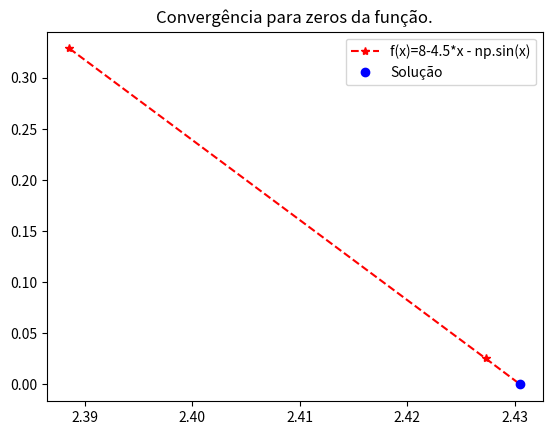

Here is the Python script that generated this plot:
#!/usr/bin/env python3
# -*- coding: utf-8 -*-
"""
Métodos numéricos: Solução de equações não lineares
Método da Secante'
[redacted]
"""
import numpy as np
import matplotlib.pyplot as plt
import time
print('\014')
# =============================================================================
# Função 
# =============================================================================

f= lambda x: 8-4.5*(x - np.sin(x))    
Err=0.001
tol=Err
x1,x2=2,3
imax=50

print('Métodos numéricos - Solução de equações não lineares.')
print('Método da Secante!')
print('Intervalo de análise [%d,%d].\n'%(x1,x2) )
print(60*'-')
t0 = time.process_time()         #   Ligar cronômetro
# =============================================================================
X=[]
for i in range(imax):
    Xsn=x2-f(x2)*(x1-x2)/( f(x1)-f(x2) )     # Xsn=x(i+1);Xest=x(i)  
    X.append(Xsn)
    if(abs( (Xsn-x2) / x2)<Err):
        break
    if abs(f(Xsn))<Err:
        break
    if i==imax:
        print(f'A solução não foi encontrada após {i} iterações')
        break
    x1,x2=x2,Xsn   
print('Solução x=',format(Xsn,'.4f'),'encontrada após',i+1,'iterações!')    
print('Tempo de processamento computacional:%.4fs' %(time.process_time()-t0))
 # Solução gráfica     
plt.plot(X,np.array(f(X)),'r*--',label='f(x)=8-4.5*x - np.sin(x)')
plt.plot(X[-1],f(X[-1]),'bo',label='Solução')
plt.legend()
plt.title('Convergência para zeros da função.')
plt.style.use('ggplot')
       














